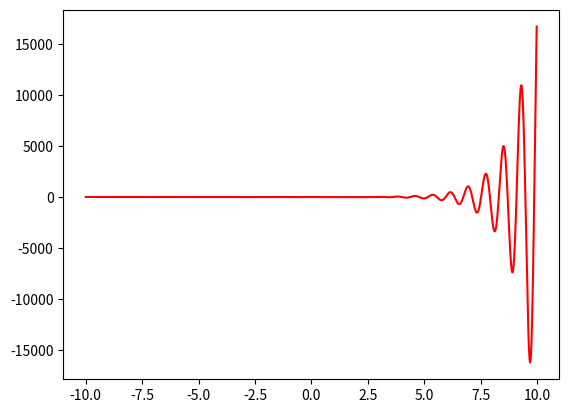

Recreate this plot in Python.
import numpy as np
import matplotlib.pyplot as plt

def x(t):
    return np.exp(t)*np.cos(8*t-200)

t=np.arange(-10,10,0.01)
plt.plot(t,x(t),'r-')
plt.show()